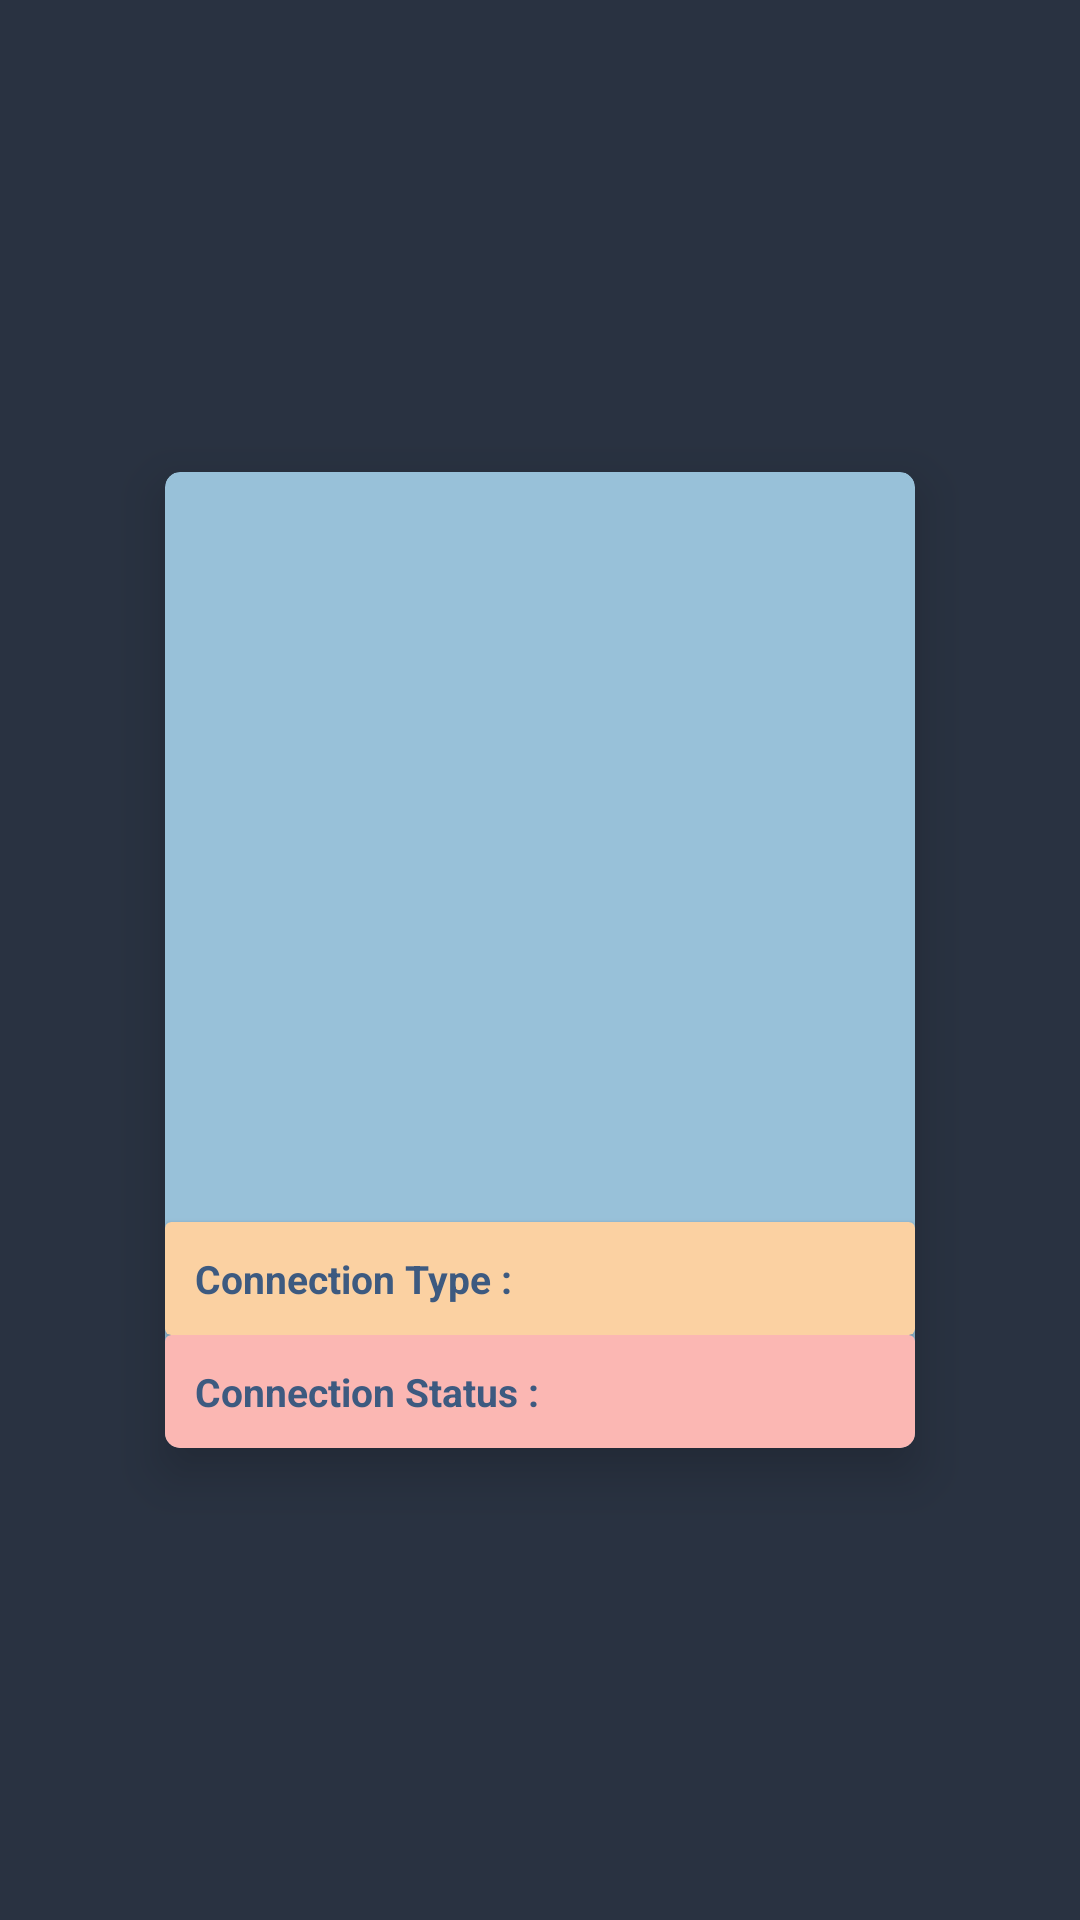

The Android layout XML behind this screen, and the referenced resources:
<!-- AndroidManifest.xml: application theme Theme.BroadcastFunApp -->
<!-- res/layout/activity_wifi_state.xml -->
<?xml version="1.0" encoding="utf-8"?>
<LinearLayout xmlns:android="http://schemas.android.com/apk/res/android"
    xmlns:app="http://schemas.android.com/apk/res-auto"
    xmlns:tools="http://schemas.android.com/tools"
    android:layout_width="match_parent"
    android:layout_height="match_parent"
    tools:context=".WifiStateActivity"
    android:gravity="center"
    android:orientation="vertical"
    android:background="#293241">
    <androidx.cardview.widget.CardView
        android:layout_width="wrap_content"
        android:layout_height="wrap_content"
        app:cardBackgroundColor="#98c1d9"
        app:cardCornerRadius="5dp"
        app:cardElevation="10dp">
        <LinearLayout
            android:layout_width="wrap_content"
            android:layout_height="wrap_content"
            android:orientation="vertical">

            <ImageView
                android:id="@+id/image_view_state"
                android:layout_width="250dp"
                android:layout_height="250dp"
                android:padding="10dp"
                tools:src="@drawable/ic_launcher_background" />
            <androidx.cardview.widget.CardView
                android:layout_width="match_parent"
                android:layout_height="wrap_content"
                app:cardBackgroundColor="#FBD1A2">
                <TextView
                    android:id="@+id/text_view_connection_type"
                    android:layout_width="wrap_content"
                    android:layout_height="wrap_content"
                    android:padding="10dp"
                    android:textColor="#3D5A80"
                    android:textSize="13sp"
                    android:textStyle="bold"
                    android:text="Connection Type :"/>
            </androidx.cardview.widget.CardView>

            <androidx.cardview.widget.CardView
                android:layout_width="match_parent"
                android:layout_height="wrap_content"
                app:cardBackgroundColor="#FBB7B3">
                <TextView
                    android:id="@+id/text_view_connection_status"
                    android:layout_width="wrap_content"
                    android:layout_height="wrap_content"
                    android:padding="10dp"
                    android:text="Connection Status :"
                    android:textSize="13sp"
                    android:textColor="#3D5A80"
                    android:textStyle="bold" />
            </androidx.cardview.widget.CardView>
        </LinearLayout>
    </androidx.cardview.widget.CardView>
</LinearLayout>
<!-- resources referenced by this layout -->
<resources>
  <style name="Theme.BroadcastFunApp" parent="Base.Theme.BroadcastFunApp" />
  <style name="Base.Theme.BroadcastFunApp" parent="Theme.Material3.DayNight.NoActionBar">
          
          
      </style>
</resources>
